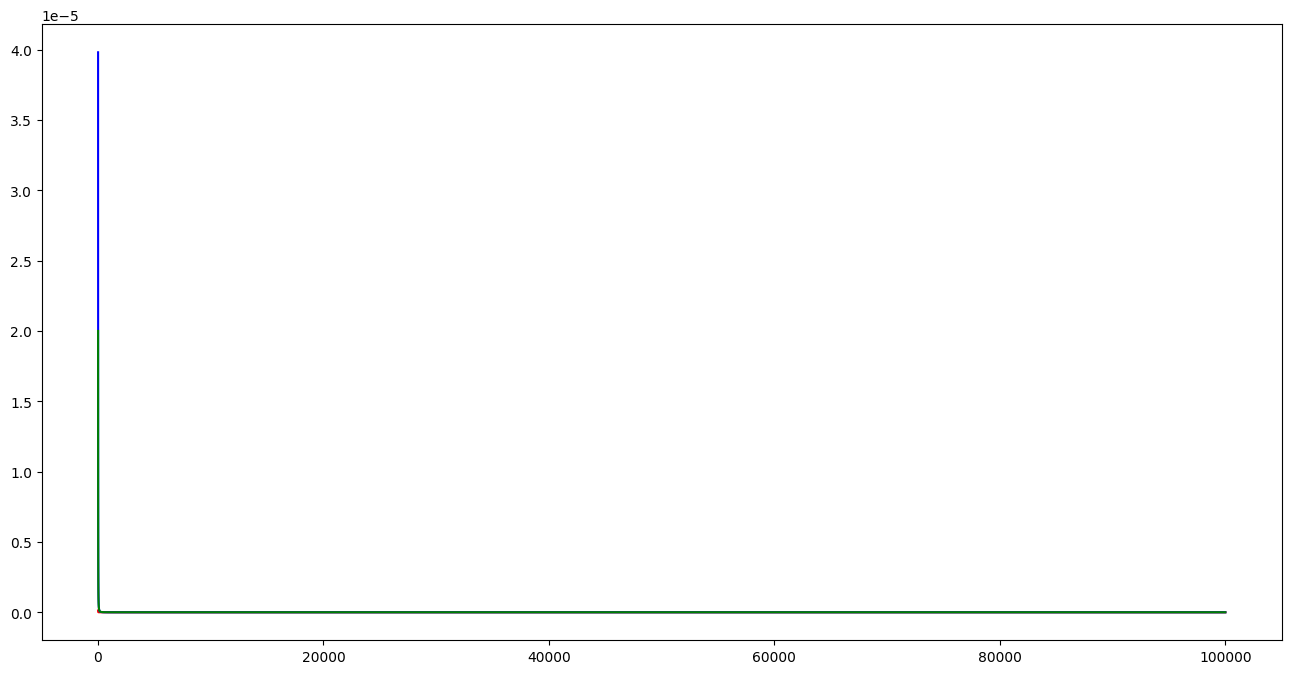

Generate this figure with matplotlib: (Note: this script raises an exception after producing the figure.)
import numpy as np
import matplotlib.pyplot as plt
from scipy import integrate
import matplotlib as mlp
mlp.style.use('default')

# constants

"""
'power_*'s are constants referring to PowerLaw
'broken_*'s are constants referring to BrokenPowerLaw
'power2_*'s are constants referring to PowerLaw2
'broken2_*'s are constants referring to BrokenPowerLaw2
'smooth_*'s are constants referring to SmoothBrokenLaw
'logparabola_*'s are constants referring to LogParabola
'expcut_*'s are constants referring to ExpCutoff
'bplex_*'s are constants referring to BPLExpCutoff
'pls_*'s are constants referring to PLSuperExpCutoff
'pls2_*'s are constants referring to PLSuperExpCutoff2
'gauss_*'s are constants referring to Gaussian
'band_'*s are constants referring to BandFunction
 """

# powerlaw constants
power_prefactor = 10 ** -9
power_index = -2.1
power_scale = 100

# brokenpowerlaw constants
broken_prefactor = 10 ** -9
broken_index1 = -1.8
broken_index2 = -2.3
break_breakvalue = 10 ** 3

# powerlaw2 constants
power2_integral = 10 ** -4
power2_index = -2
power2_lower = 20
power2_upper = 2 * 10 ** 5

# brokenpowerlaw2 constants
broken2_integral = 10 ** -4
broken2_index1 = -1.8
broken2_index2 = -2.3
broken2_breakvalue = 1000
broken2_lower = 20
broken2_upper = 2 * 10 ** 5

# smoothbrokenpowerlaw constants
smooth_prefactor = 10 ** -6
smooth_index1 = -2.0
smooth_scale = 100
smooth_index2 = -2
smooth_breakvalue = 10 ** 3
smooth_beta = 0.2

# logparabola constants
logparabola_norm = 10 ** -9
logparabola_alpha = 1
logparabola_beta = 2
logparabola_Eb = 300

# expcutoff constants
expcut_prefactor = 50 * 10 ** -9
expcut_index = -2.1
expcut_scale = 100
expcut_break = 10
expcut_p1 = 100
expcut_p2 = 0
expcut_p3 = 0

# bplexpcutoff constants
bplex_prefactor = 10 ** -9
bplex_index1 = -2.1
bplex_index2 = -2.1
bplex_break = 1000
bplex_abs = 10
bplex_p1 = 100 * 1000

# plsuperexpcutoff
pls_prefactor = 10 ** -7
pls_index1 = -1.7
pls_scale = 200
pls_cutoff = 3000
pls_index2 = 1.5

# plsuperexpcutoff2
pls2_prefactor = 10.976 * 10 ** -11
pls2_index1 = 1.436
pls2_scale = 1000
pls2_expfact = 0.001
pls2_index2 = 1

# constantvalue
constant_value = 1

# gaussian constants
gauss_prefactor = 10 ** -9
gauss_mean = 7 * 10 ** 4
gauss_sigma = 10 ** 3

# bandfunction constants
band_norm = 10 ** -9
band_alpha = -1.8
band_beta = -2.5
band_ep = 0.1

# Energy Values

E = np.logspace(1, 5, num=100)


###########################

# Functions

# PowerLaw
def powerlaw(e):
    return power_prefactor * (e / power_scale) ** power_index


# BrokenPowerLaw
brokenpowerlaw = np.array([broken_prefactor * (
        e / break_breakvalue) ** broken_index2 if e < break_breakvalue else broken_prefactor * (
        e / break_breakvalue) ** broken_index1 for e in E])


# PowerLaw2
def powerlaw2(e):
    return (power2_integral * (power2_index + 1) * e ** power2_index) / (power2_upper ** (power2_index + 1) -
                                                                         power2_lower ** (power2_index + 1))


# BrokenPowerLaw2

# Broken2's Prefactor function
def broken2_N0(e):
    if broken2_upper < broken2_breakvalue:
        integrand = (e / broken2_breakvalue) ** broken2_index1
        integral = integrate.cumtrapz(integrand, e, initial=e[0])
        """ 
        integrate.cumtrapz() Cumulatively integrates integrand(e) function, integrates function and then inserts e
        values and gets integrand(e) values
        """
        upper_bound_index = np.abs(e - broken2_upper).argmin()  # takes index of upper bound of a definite integral
        lower_bound_index = np.abs(e - broken2_lower).argmin()  # takes index of lower bound of a definite integral
        """
        np.abs(e-bound) is subtracts all values of an array to get values close to 0
        argmin() takes index of a minimum value of an array, so it means which index is closer to bound index
        """
        definite_integral = integral[upper_bound_index] - integral[lower_bound_index]  # calculating definite integral
        free_param = broken2_integral * definite_integral ** (-1)

    elif broken2_lower > broken2_breakvalue:
        integrand = (e / broken2_breakvalue) ** broken2_index2
        integral = integrate.cumtrapz(integrand, e, initial=e[0])
        upper_bound_index = np.abs(e - broken2_upper).argmin()
        lower_bound_index = np.abs(e - broken2_lower).argmin()
        definite_integral = integral[upper_bound_index] - integral[lower_bound_index]
        free_param = broken2_integral * definite_integral ** (-1)

    else:
        integrand1 = (e / broken2_breakvalue) ** broken2_index1
        integrand2 = (e / broken2_breakvalue) ** broken2_index2
        integral1 = integrate.cumtrapz(integrand1, e, initial=e[0])
        integral2 = integrate.cumtrapz(integrand2, e, initial=e[0])
        upper_bound_index1 = np.abs(e - broken2_breakvalue).argmin()
        lower_bound_index1 = np.abs(e - broken2_lower).argmin()
        upper_bound_index2 = np.abs(e - broken2_upper).argmin()
        lower_bound_index2 = np.abs(e - broken2_breakvalue).argmin()
        definite_integral1 = integral1[upper_bound_index1] - integral1[lower_bound_index1]
        definite_integral2 = integral2[upper_bound_index2] - integral2[lower_bound_index2]
        free_param = broken2_integral * (definite_integral1 + definite_integral2) ** (-1)

    return free_param


# BrokenPowerLaw2 function
def broken2(e):
    broken2_val = broken2_N0(e) * np.array([(x / broken2_breakvalue) ** broken2_index1 if x < broken2_breakvalue else
                                            (x / broken2_breakvalue) ** broken2_index2 for x in e])
    return broken2_val


# SmoothBrokenPowerLaw
def smooth(e):
    return smooth_prefactor * (e / smooth_scale) ** smooth_index1 * (1 + (e / smooth_breakvalue) **
                                                                     (
                                                                             smooth_index1 - smooth_index2) / smooth_beta) ** -smooth_beta


# LogParabola
def logparabola(e):
    return logparabola_norm * (e / logparabola_Eb) ** -(logparabola_alpha +
                                                        logparabola_beta * np.log(e / logparabola_Eb))


# ExpCutoff
expcut = np.array([(e / expcut_scale) ** expcut_index if e < expcut_break else
                   (e / expcut_scale) ** expcut_index * np.exp(- (
                           (e - expcut_break) / expcut_p1 + expcut_p2 * np.log(e / expcut_break) +
                           expcut_p3 * np.log(e / expcut_break) ** 2)) for e in E])

# BPLExpCutoff
"""Preconditions are for giving Python map fucntion a condition, it's function which conditions in BPLEx"""
bplex_precond1 = lambda x: x < bplex_break and x < bplex_abs
bplex_precond2 = lambda x: bplex_break < x < bplex_abs
bplex_precond3 = lambda x: bplex_break > x > bplex_abs
bplex_precond4 = lambda x: x > bplex_break and x > bplex_abs

"""This gives list of True and False conditions, which are conditions using furthermore  """
bplex_cond1 = list(map(bplex_precond1, E))
bplex_cond2 = list(map(bplex_precond2, E))
bplex_cond3 = list(map(bplex_precond3, E))
bplex_cond4 = list(map(bplex_precond4, E))

"""Those are functions that must be returned"""
bplex_func1 = lambda e: bplex_prefactor * (e / bplex_break) ** bplex_index1
bplex_func2 = lambda e: bplex_prefactor * (e / bplex_break) ** bplex_index2
bplex_func3 = lambda e: bplex_prefactor * (e / bplex_break) ** bplex_index1 * np.exp(-(e - bplex_abs) / bplex_index1)
bplex_func4 = lambda e: bplex_prefactor * (e / bplex_break) ** bplex_index2 * np.exp(-(e - bplex_abs) / bplex_index1)

"""picewise takes conditions and gives outputs above defined functions"""
bplex = np.piecewise(E, [bplex_cond1, bplex_cond2, bplex_cond3, bplex_cond4],
                     [bplex_func1, bplex_func2, bplex_func3, bplex_func4])


# PLSuperExpCutoff
def pls(e):
    return pls_prefactor * (e / pls_scale) ** pls_index1 * np.exp(-(e / pls_cutoff) ** pls_index2)


# PLSuperExpCutoff2
def pls2(e):
    return pls2_prefactor * (e / pls2_scale) ** pls2_index1 * np.exp(-pls2_expfact * e ** pls2_index2)


# ConstantValue
def constant(e):
    return np.full(np.shape(e), constant_value)


# Gaussian
def gaussian(e):
    return gauss_prefactor / (gauss_sigma * np.sqrt(2 * np.pi)) * np.exp(
        -(e - gauss_mean) ** 2 / (2 * gauss_sigma ** 2))


# BandFunction
band = np.array([band_norm * (e / 0.1) ** band_alpha * np.exp(-(e / band_ep) / (band_alpha + 2))
                 if e < band_ep * (band_alpha - band_beta) / (band_alpha + 2) else
                 band_norm * (e / 0.1) ** band_beta * ((band_ep / 0.1) * (band_alpha - band_beta) / (band_alpha + 2))
                 ** (band_alpha - band_beta) * np.exp(band_beta - band_alpha) for e in E])

# plotting
fig, ax = plt.subplots(figsize=(16, 8))
fontdict = {"fontsize": 22}

ax.plot(E, powerlaw(E), 'r', label="powerlaw")
ax.plot(E, brokenpowerlaw, 'b', label="brokenpowerlaw")
ax.plot(E, powerlaw2(E), 'g', label="powerlaw2")
ax.plot(E, broken2(E), "#51b3ff", label='brokenpowerlaw2')
ax.plot(E, smooth(E), "gray", label="smoothbrokenpowerlaw")
ax.plot(E, logparabola(E), "black", label="logparabola")
ax.plot(E, expcut, color='#f442d9', label="expcutoff")
ax.plot(E, bplex, color="#f47741", label="bplexpcutoff")
ax.plot(E, pls(E), color='#0950c1', label="plsuperexpcutoff")
ax.plot(E, pls2(E), color="#3e0de0", label="plsuperexpcutoff2")
ax.plot(E, constant(E), color="#c1b109", label='constantvalue')
ax.plot(E, gaussian(E), color="#f47742", label="gaussian")
ax.plot(E, band, color="#a9f441", label="bandfunction")

ax.set_xlabel("E, [eV]", fontdict=fontdict)
ax.set_ylabel(r"$\frac{ dN}{dE}$", fontdict=fontdict)
ax.set_xscale("log")
ax.set_yscale("log")
ax.tick_params(labelsize=15)
ax.set_title("Spectral Models", fontdict=fontdict)
ax.legend()

plt.savefig("/home/<user>/Spectral_Models.pdf")
plt.show()

